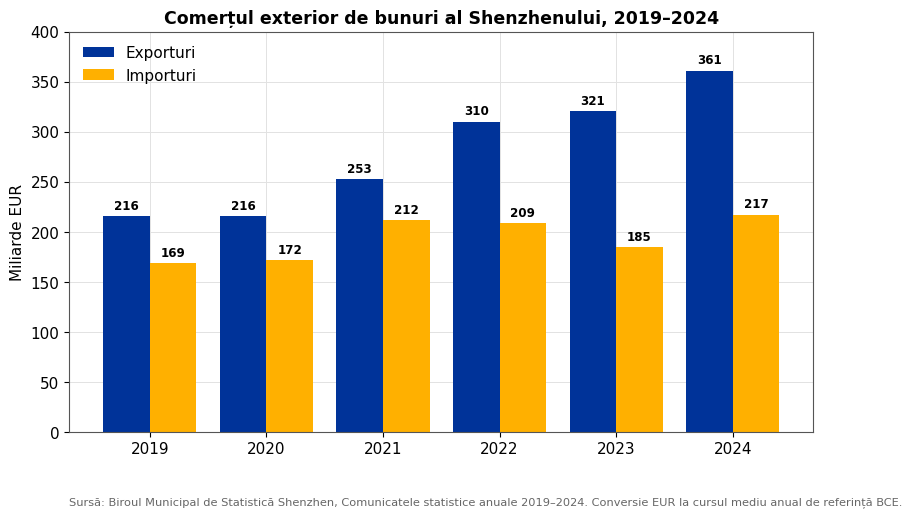

Here is the Python script that generated this plot: (Note: this script raises an exception after producing the figure.)
# -*- coding: utf-8 -*-
"""3.1 - Fluxuri comerciale, SERIE ANUALA 2019-2024. EUR."""
import matplotlib
matplotlib.use("Agg")
import matplotlib.pyplot as plt
import numpy as np
import textwrap
plt.rcParams.update({"font.family":"DejaVu Sans","font.size":11,"axes.edgecolor":"#555555",
    "axes.linewidth":0.8,"axes.grid":True,"grid.color":"#E2E2E2","grid.linewidth":0.7,
    "axes.axisbelow":True,"figure.dpi":150})
OUT="/sessions/friendly-beautiful-babbage/mnt/liceenta bixi/research/chapter3/charts/"
C_EXP="#003399"; C_IMP="#FFB000"; C_EU="#003399"; C_CN="#C8102E"
CNY={2019:7.735491,2020:7.874697,2021:7.628231,2022:7.078800,2023:7.660022,2024:7.787470}
def save(fig,name): fig.savefig(OUT+name,bbox_inches="tight",facecolor="white"); plt.close(fig); print("scris:",name)
def note(ax,txt): ax.text(0.0,-0.16,txt,transform=ax.transAxes,fontsize=8.2,color="#666666",va="top",ha="left")
def footer(fig,ax,shz,src,width=110):
    fh=fig.get_size_inches()[1]; per=(8/72)/fh*1.5
    sh=textwrap.fill(shz,width); sr=textwrap.fill(src,width); n=sh.count("\n")+1
    ax.text(0.0,-0.15,sh,transform=ax.transAxes,fontsize=8.0,color="#333333",va="top",ha="left")
    ax.text(0.0,-0.15-per*n-0.010,sr,transform=ax.transAxes,fontsize=8.0,color="#666666",va="top",ha="left")
def ro(x,d=0): return f"{x:,.{d}f}".replace(",","§").replace(".",",").replace("§",".")

yrs=[2019,2020,2021,2022,2023,2024]
exp_yi=[16708.95,16972.66,19263.41,21944.80,24552.0,28122.0]
imp_yi=[13064.92,13529.86,16172.16,14792.72,14159.0,16926.0]
exp=[exp_yi[i]/10/CNY[yrs[i]] for i in range(6)]
imp=[imp_yi[i]/10/CNY[yrs[i]] for i in range(6)]
fig,ax=plt.subplots(figsize=(9.6,5.2)); x=np.arange(6); w=0.40
ax.bar(x-w/2,exp,w,label="Exporturi",color=C_EXP); ax.bar(x+w/2,imp,w,label="Importuri",color=C_IMP)
for i in range(6):
    ax.text(x[i]-w/2,exp[i]+4,ro(exp[i]),ha="center",va="bottom",fontsize=8.6,fontweight="bold")
    ax.text(x[i]+w/2,imp[i]+4,ro(imp[i]),ha="center",va="bottom",fontsize=8.6,fontweight="bold")
ax.set_xticks(x); ax.set_xticklabels(yrs); ax.set_ylabel("Miliarde EUR"); ax.set_ylim(0,400)
ax.set_title("Comerțul exterior de bunuri al Shenzhenului, 2019–2024",fontsize=12.5,fontweight="bold")
ax.legend(loc="upper left",frameon=False)
note(ax,"Sursă: Biroul Municipal de Statistică Shenzhen, Comunicatele statistice anuale 2019–2024. Conversie EUR la cursul mediu anual de referință BCE.")
save(fig,"3-1_A_comert_total_shenzhen.png")

imp_cn=[363.472,384.970,472.491,627.766,520.447,519.007]
exp_cn=[198.486,202.786,223.458,230.402,223.436,213.219]
fig,ax=plt.subplots(figsize=(9.6,5.4)); x=np.arange(6)
ax.plot(x,imp_cn,marker="o",lw=2.6,color=C_CN,label="Importuri UE din China")
ax.plot(x,exp_cn,marker="s",lw=2.6,color=C_EU,label="Exporturi UE către China")
for i in range(6):
    ax.text(x[i],imp_cn[i]+14,ro(imp_cn[i]),ha="center",fontsize=8.6,color=C_CN,fontweight="bold")
    ax.text(x[i],exp_cn[i]-26,ro(exp_cn[i]),ha="center",fontsize=8.6,color=C_EU,fontweight="bold")
ax.set_xticks(x); ax.set_xticklabels(yrs); ax.set_ylabel("Miliarde EUR"); ax.set_ylim(0,700)
ax.set_title("Comerțul bilateral de bunuri UE–China, 2019–2024 (miliarde EUR)",fontsize=12.5,fontweight="bold")
ax.legend(loc="upper left",frameon=False)
footer(fig,ax,"Ponderea Shenzhenului: din comerțul UE–China, zona Shenzhen reprezintă ≈ 7,8% (≈ 57 mld EUR în 2024); UE = al 5-lea partener comercial al Shenzhenului, cu 9,9%.","Sursă: Comisia Europeană, DG Comerț / Eurostat COMEXT (nivel UE–China); Vama Shenzhen, analiza anuală 2024 (ponderea Shenzhenului).")
save(fig,"3-1_B_comert_china_ue.png")

fig,ax=plt.subplots(figsize=(7.0,5.6))
ax.pie([9.9,90.1],colors=[C_EU,"#D9D9D9"],startangle=90,counterclock=False,wedgeprops=dict(width=0.42,edgecolor="white"))
ax.text(0,0.12,"9,9%",ha="center",fontsize=26,fontweight="bold",color=C_EU)
ax.text(0,-0.16,"UE în comerțul\ntotal al Shenzhenului",ha="center",fontsize=10)
ax.set_title("UE – al 5-lea partener comercial al Shenzhenului (2024)",fontsize=12,fontweight="bold")
ax.text(0,-1.35,"Sursă: Vama Shenzhen, 2025 (analiza anuală 2024). Conversie EUR la cursul mediu anual de referință BCE 2024.",ha="center",fontsize=7.8,color="#666666")
save(fig,"3-1_F_pozitie_UE.png")
print("gata 3.1 baza")
